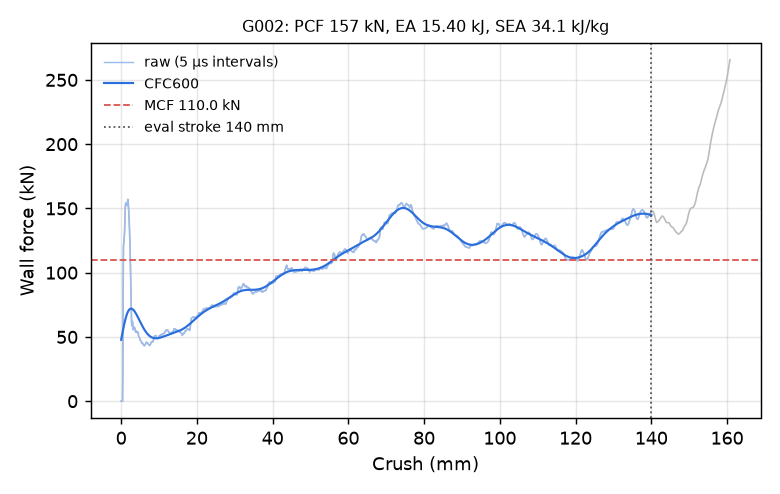

The file beside this chart, header and first rows:
time_ms, crush_mm, force_kN, force_CFC600_kN
0.000000000000000000e+00, -0.000000000000000000e+00, 0.000000000000000000e+00, 4.776876857062835313e+01
5.131802055984735489e-03, 7.841393351554870605e-02, 0.000000000000000000e+00, 4.898554428033295238e+01
1.010323502123355865e-02, 1.543774306774139404e-01, 0.000000000000000000e+00, 5.019442956051461380e+01
1.507466845214366913e-02, 2.303409427404403687e-01, 0.000000000000000000e+00, 5.139307235784824712e+01
2.004610188305377960e-02, 3.063044250011444092e-01, 0.000000000000000000e+00, 5.257900292630562689e+01
2.501753531396389008e-02, 3.822679519653320312e-01, 0.000000000000000000e+00, 5.374963101926303466e+01
3.014933690428733826e-02, 4.606818854808807373e-01, 3.087436858161606068e+01, 5.490224763653760220e+01
3.512077033519744873e-02, 5.366448163986206055e-01, 9.059468325803720745e+01, 5.603404913504704155e+01
4.009220376610755920e-02, 6.126031875610351562e-01, 1.209418479879287389e+02, 5.714220113748444874e+01
4.506359621882438660e-02, 6.885555982589721680e-01, 1.223628481981116209e+02, 5.822392449661344926e+01
5.003483593463897705e-02, 7.645002603530883789e-01, 1.247967819252747290e+02, 5.927656011161757021e+01
5.500623211264610291e-02, 8.404417634010314941e-01, 1.284209476306993167e+02, 6.029759614572994764e+01
6.013779342174530029e-02, 9.188239574432373047e-01, 1.337655079499052420e+02, 6.128467588980357306e+01
6.510921567678451538e-02, 9.947541356086730957e-01, 1.413593033101733170e+02, 6.223560443904933237e+01
7.008088380098342896e-02, 1.070681691169738770e+00, 1.489620898484229770e+02, 6.314835912820814201e+01
7.505288720130920410e-02, 1.146607875823974609e+00, 1.532072684789547452e+02, 6.402110272538448044e+01
8.002407103776931763e-02, 1.222514629364013672e+00, 1.541802931247148649e+02, 6.485219584588151065e+01
8.515508472919464111e-02, 1.300854921340942383e+00, 1.537198847475339392e+02, 6.564020471361908449e+01
9.012515842914581299e-02, 1.376730799674987793e+00, 1.534399121114704769e+02, 6.638390336160355787e+01
9.509551525115966797e-02, 1.452604293823242188e+00, 1.530688725842970825e+02, 6.708227235473137284e+01
1.000665128231048584e-01, 1.528480768203735352e+00, 1.522467408777650064e+02, 6.773449633551457794e+01
1.050380095839500427e-01, 1.604358196258544922e+00, 1.524246405043654420e+02, 6.833996137359233103e+01
1.100093945860862732e-01, 1.680227160453796387e+00, 1.550722710360545875e+02, 6.889825294782608012e+01
1.151422485709190369e-01, 1.758553028106689453e+00, 1.570716752895419575e+02, 6.940915599226590871e+01
1.201149746775627136e-01, 1.834428191184997559e+00, 1.559225526998808959e+02, 6.987265690298065124e+01
1.250879764556884766e-01, 1.910300731658935547e+00, 1.531011539877515872e+02, 7.028894458928385802e+01
1.300612688064575195e-01, 1.986171126365661621e+00, 1.489313816851808099e+02, 7.065840767113894572e+01
1.350346952676773071e-01, 2.062036514282226562e+00, 1.439910240527335645e+02, 7.098162747227875968e+01
1.400080323219299316e-01, 2.137894392013549805e+00, 1.389202180497334211e+02, 7.125936802450559071e+01
1.451415866613388062e-01, 2.216189622879028320e+00, 1.332010573758755356e+02, 7.149256429552571035e+01
1.501144468784332275e-01, 2.292027711868286133e+00, 1.265689670779565290e+02, 7.168230924525556702e+01
1.550875753164291382e-01, 2.367864370346069336e+00, 1.177667496580039170e+02, 7.182983937358947912e+01
1.600611358880996704e-01, 2.443702697753906250e+00, 1.065216414418558060e+02, 7.193651753762320311e+01
1.650347411632537842e-01, 2.519536495208740234e+00, 9.437094897147616734e+01, 7.200381176431046981e+01
1.700078099966049194e-01, 2.595357894897460938e+00, 8.179853830563486383e+01, 7.203327001187393819e+01
1.751409322023391724e-01, 2.673616170883178711e+00, 6.981203046510113097e+01, 7.202649231559196608e+01
1.801139265298843384e-01, 2.749429464340209961e+00, 6.147257663249340709e+01, 7.198510264047622798e+01
1.850870400667190552e-01, 2.825242042541503906e+00, 5.868143845804035408e+01, 7.191072390539329717e+01
1.900601089000701904e-01, 2.901051521301269531e+00, 6.079188457162351966e+01, 7.180496054816816809e+01
1.950324177742004395e-01, 2.976846694946289062e+00, 6.212564536340348553e+01, 7.166939103069303485e+01
2.000045776367187500e-01, 3.052636623382568359e+00, 6.079566964296530784e+01, 7.150556766940363218e+01
2.051369398832321167e-01, 3.130865812301635742e+00, 5.766866257874341528e+01, 7.131501771440700566e+01
2.101085036993026733e-01, 3.206641435623168945e+00, 5.564856649493938079e+01, 7.109924152427943511e+01
2.150799185037612915e-01, 3.282412290573120117e+00, 5.674859576975647713e+01, 7.085970865409858277e+01
2.200515419244766235e-01, 3.358183860778808594e+00, 5.772821239167172536e+01, 7.059785534365447290e+01
2.250237762928009033e-01, 3.433962106704711914e+00, 5.759728615888021608e+01, 7.031508495733184816e+01
2.301565110683441162e-01, 3.512183666229248047e+00, 5.731108986731339172e+01, 7.001276968806405421e+01
2.351291030645370483e-01, 3.587962150573730469e+00, 5.694735893204109800e+01, 6.969225161810781799e+01
2.401025146245956421e-01, 3.663750648498535156e+00, 5.610898062011226983e+01, 6.935484290543053021e+01
2.450761646032333374e-01, 3.739540338516235352e+00, 5.484429756269464207e+01, 6.900182535010954155e+01
2.500495612621307373e-01, 3.815323591232299805e+00, 5.370665300876228088e+01, 6.863444928347581708e+01
2.550230324268341064e-01, 3.891106128692626953e+00, 5.389797178414696788e+01, 6.825393209864621724e+01
2.601569592952728271e-01, 3.969330549240112305e+00, 5.451353205313068173e+01, 6.786145744826853843e+01
2.651302516460418701e-01, 4.045104980468750000e+00, 5.439222660248773167e+01, 6.745817579447586354e+01
2.701031267642974854e-01, 4.120870590209960938e+00, 5.424638479125778900e+01, 6.704520572211970375e+01
2.750757932662963867e-01, 4.196630477905273438e+00, 5.352699219277128861e+01, 6.662363497444680149e+01
2.800483107566833496e-01, 4.272386074066162109e+00, 5.349864109211834062e+01, 6.619452088518798405e+01
2.850205600261688232e-01, 4.348134994506835938e+00, 5.401222187823476162e+01, 6.575889068865510012e+01
2.901535332202911377e-01, 4.426330089569091797e+00, 5.387635186118725983e+01, 6.531774233792373252e+01
2.951267659664154053e-01, 4.502089023590087891e+00, 5.279609606015635848e+01, 6.487204561679885728e+01
... 2,198 more rows
